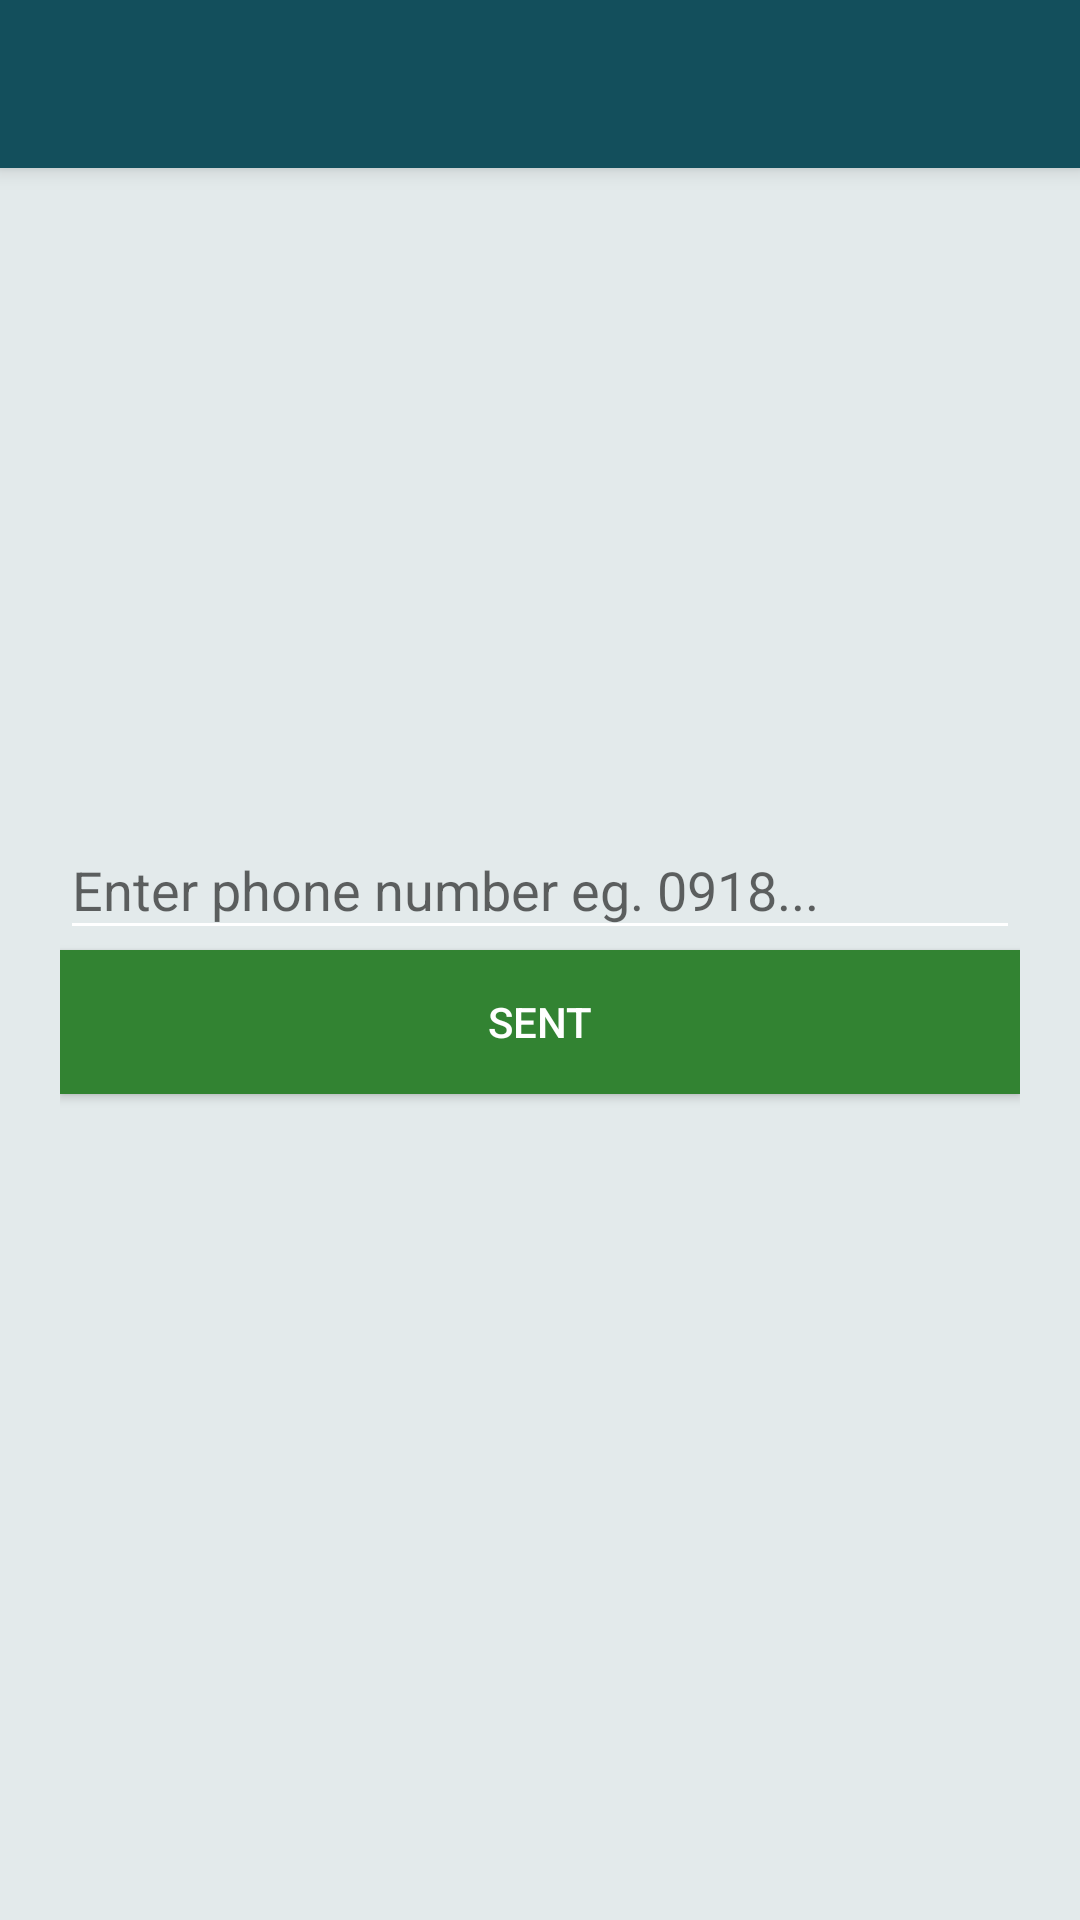

Produce the Android XML layout that renders to this screen, including the resource entries it uses.
<!-- AndroidManifest.xml: application theme AppTheme -->
<!-- res/layout/activity_phone_auth.xml -->
<?xml version="1.0" encoding="utf-8"?>
<android.support.design.widget.CoordinatorLayout xmlns:android="http://schemas.android.com/apk/res/android"
    xmlns:app="http://schemas.android.com/apk/res-auto"
    xmlns:tools="http://schemas.android.com/tools"
    android:layout_width="match_parent"
    android:layout_height="match_parent"
    android:fitsSystemWindows="true"
    >
    <include
        android:id="@+id/phon_auth_AppBar"
        layout="@layout/app_bar"
        ></include>
    <LinearLayout
        android:layout_width="match_parent"
        android:layout_height="match_parent"
        android:gravity="center">
    <LinearLayout
        android:layout_width="match_parent"
        android:layout_height="wrap_content"
        android:orientation="vertical"
        android:padding="20dp">

        <android.support.design.widget.TextInputLayout
            android:layout_width="match_parent"
            android:layout_height="wrap_content">
        <EditText
        android:layout_marginTop="100dp"
        android:id="@+id/phone"
        android:layout_width="match_parent"
        android:layout_height="wrap_content"
        android:hint="Enter phone number eg. 0918..." />
        </android.support.design.widget.TextInputLayout>
    <Button
        android:id="@+id/verifiy"
        android:layout_width="match_parent"
        android:layout_height="wrap_content"
        android:text="sent"
        android:textColor="@color/bg"
        android:background="@color/dark_green"/>

        <android.support.design.widget.TextInputLayout
            android:layout_width="match_parent"
            android:layout_height="wrap_content">
        <EditText
        android:layout_marginTop="100dp"
        android:id="@+id/code"
        android:layout_width="match_parent"
        android:layout_height="wrap_content"
        android:hint="enter the code"
            android:visibility="gone"/>
        </android.support.design.widget.TextInputLayout>
    <Button
        android:id="@+id/ver"
        android:layout_width="368dp"
        android:layout_height="wrap_content"
        android:text="verify"
        android:background="@color/dark_green"
        android:textColor="@color/bg"
        android:visibility="gone"/>
    </LinearLayout>
    </LinearLayout>
</android.support.design.widget.CoordinatorLayout>
<!-- res/layout/app_bar.xml (included above) -->
<android.support.v7.widget.Toolbar android:id="@+id/app_bar"
    layout_height="?attr/actionBarSize"
    android:layout_width="match_parent"
    android:layout_height="?attr/actionBarSize"
    android:background="@color/colorPrimary"
    android:elevation="4.5dp"
    app:titleTextColor="@color/bg"
    xmlns:android="http://schemas.android.com/apk/res/android"
    xmlns:app="http://schemas.android.com/apk/res-auto">


</android.support.v7.widget.Toolbar>
<!-- resources referenced by this layout -->
<resources>
  <color name="bg">#ffffff</color>
  <color name="colorPrimary">#134f5c</color>
  <color name="dark_green">#328332</color>
  <style name="AppTheme" parent="Theme.AppCompat.Light.NoActionBar">
          
          <item name="colorPrimary">@color/colorPrimary</item>
          <item name="colorPrimaryDark">@color/colorPrimaryDark</item>
          <item name="colorAccent">@color/colorAccent</item>
          <item name="android:windowTranslucentStatus">true</item>
          <item name="android:statusBarColor">@android:color/transparent</item>
  
          <item name="android:textColor">@android:color/darker_gray</item>
          <item name="android:windowBackground">@color/window_bg</item>
          <item name="android:textColorPrimaryInverse">@color/primary_text_material_dark</item>
          <item name="drawerArrowStyle">@style/DrawerArrowStyle</item>
  
  
          <item name="android:textColorSecondary">@color/bg</item>
          <item name="android:actionMenuTextColor">@color/bg</item>
  
          <item name="android:activatedBackgroundIndicator">@drawable/drawer_list_selector</item>
  
      </style>
  <color name="colorPrimaryDark">#0e3f4a</color>
  <color name="colorAccent">#37c6ff</color>
  <color name="window_bg">#e3eaeb</color>
  <color name="primary_text_material_dark">#f9f8f7</color>
  <style name="DrawerArrowStyle" parent="Widget.AppCompat.DrawerArrowToggle">
          <item name="color">@android:color/white</item>
      </style>
</resources>
